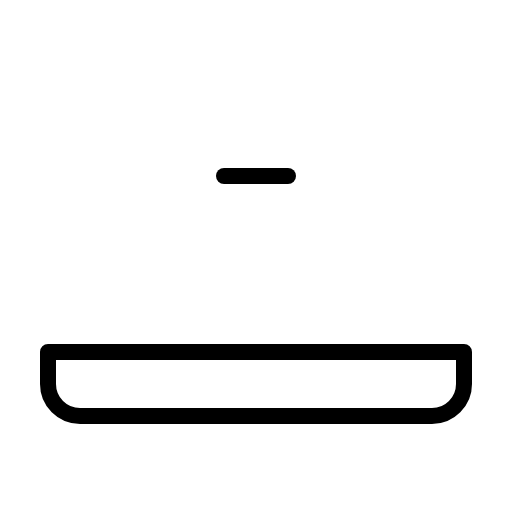
t = 0.00 s
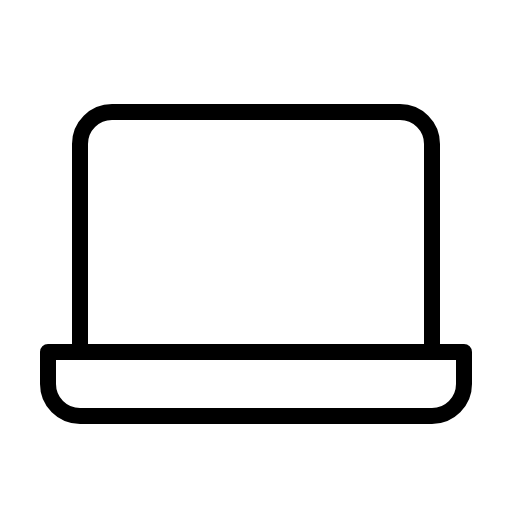
t = 0.60 s
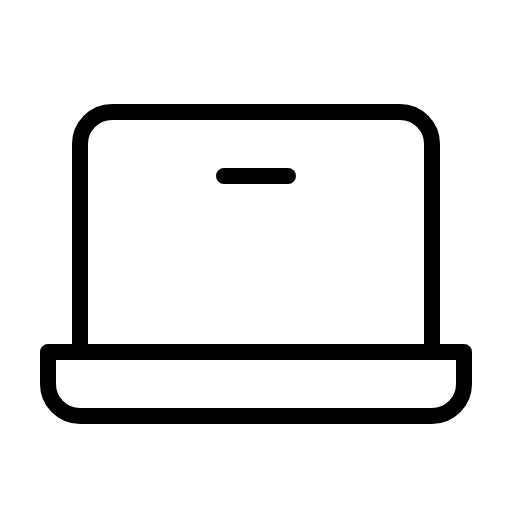
t = 1.35 s
t = 1.73 s: frame unchanged from t = 1.35 s, image omitted
t = 2.48 s: frame unchanged from t = 1.35 s, image omitted
t = 2.85 s: frame unchanged from t = 1.35 s, image omitted

The animated SVG that drew these frames (rendered in a browser with its animation timeline set to each time). Animation: 1 CSS @keyframes rule; one cycle of 3.60 s, repeats indefinitely.

<svg xmlns="http://www.w3.org/2000/svg" viewBox="0 0 256 256">
  <style>
    .draw-line {
      stroke-dasharray: 2000;
      stroke-dashoffset: 0;
    }
    svg:hover .draw-line {
      animation: phosphor-draw-in 3s ease-in-out infinite alternate;
    }
    @keyframes phosphor-draw-in {
      0%   { stroke-dashoffset: 2000; }
      50%  { stroke-dashoffset: 0; }
      100% { stroke-dashoffset: 0; }
    }
  </style><rect width="256" height="256" fill="none"/><path d="M40,176V72A16,16,0,0,1,56,56H200a16,16,0,0,1,16,16V176" fill="none" stroke="currentColor" stroke-linecap="round" stroke-linejoin="round" stroke-width="8" class="draw-line" pathLength="1" style="animation-delay: 0s"/><path d="M24,176H232a0,0,0,0,1,0,0v16a16,16,0,0,1-16,16H40a16,16,0,0,1-16-16V176A0,0,0,0,1,24,176Z" fill="none" stroke="currentColor" stroke-linecap="round" stroke-linejoin="round" stroke-width="8" class="draw-line" pathLength="1" style="animation-delay: 0.3s"/><line x1="144" y1="88" x2="112" y2="88" fill="none" stroke="currentColor" stroke-linecap="round" stroke-linejoin="round" stroke-width="8" class="draw-line" pathLength="1" style="animation-delay: 0.6s"/></svg>
